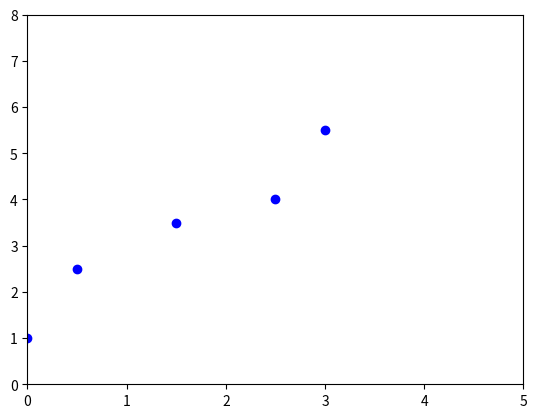

Reproduce this figure in Python. (Note: this script raises an exception after producing the figure.)
import numpy as np
import matplotlib.pyplot as plt

X = np.array([0, 0.5, 1.5,2.5, 3])
Y = np.array([1, 2.5, 3.5, 4, 5.5])

plt.axis([0, 5, 0, 8])
plt.plot(X, Y, "ro", color = "blue")

plt.xlable("Gia Tri thuoc tinh X")
plt.xlable("Gia tri thuoc tinh Y")

plt.show()

def LR1(X, Y, eta, lanlap, theta0, theta1):
    m = len(X)
    for i in range(0, m):
        print("Lan Lap :", i)
        for j in range(0, m):
            h = theta0 + theta1*X[j]
            theta0 = theta0 + eta*(Y[j] - h)*1
            print("theta0 = ", theta0)
            theta1 = theta1 + eta*(Y[j] - h)*X[j]
            print("theta1", theta1)
    return  [theta0, theta1]

LR1(X, Y, 0.1, 3, 0, 0.5)